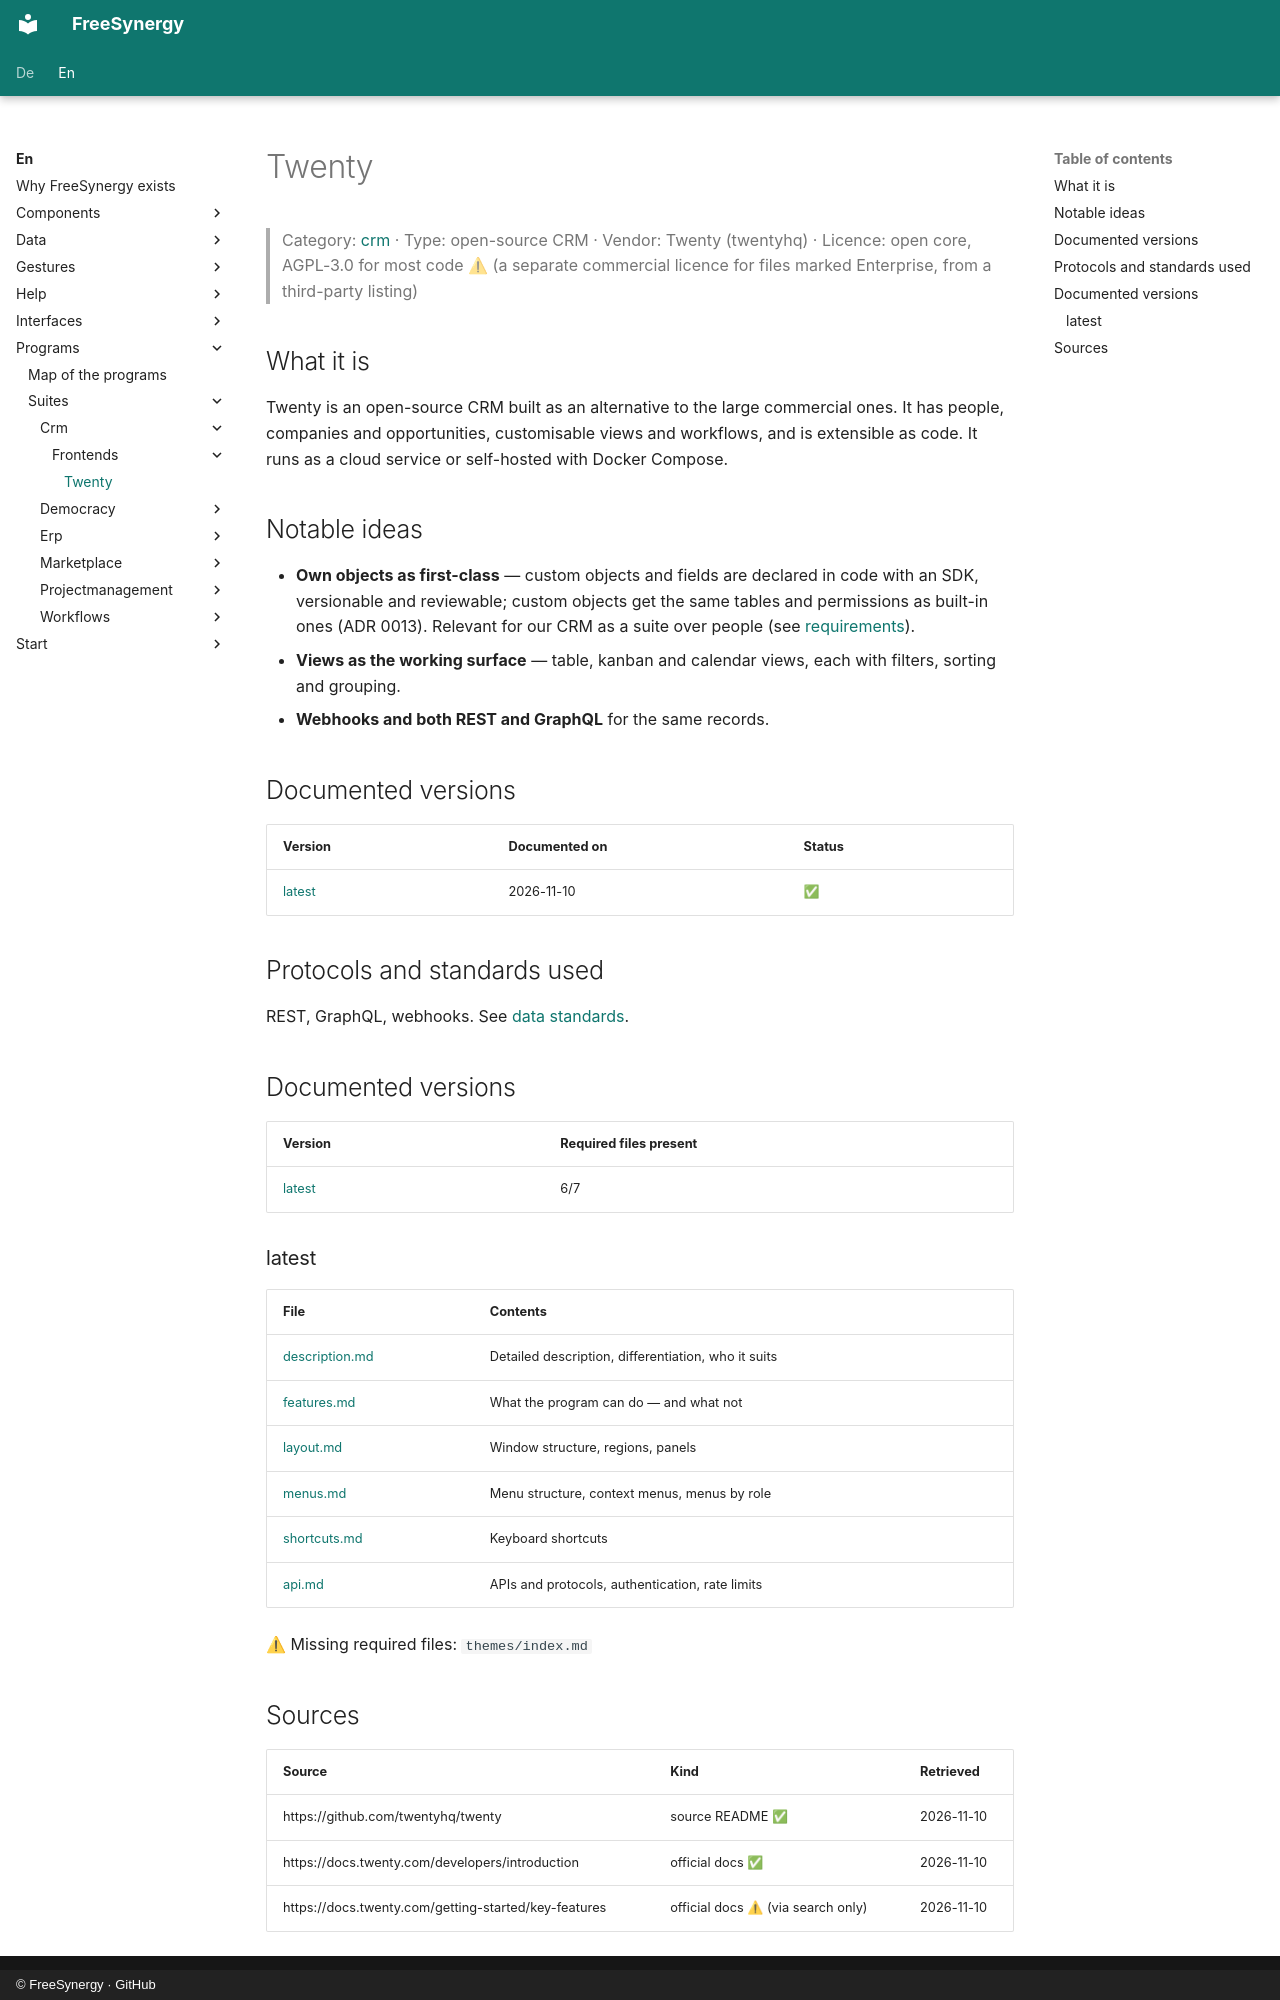

repository: FreeSynergy/fs-documentation · page: en/programs/suites/crm/frontends/twenty/index.html · generator: mkdocs · copyright: © FreeSynergy · GitHub

# Twenty

> Category: [crm](../../index.md) · Type: open-source CRM · Vendor: Twenty (twentyhq) · Licence: open core, AGPL-3.0 for most code ⚠ (a separate commercial licence for files marked Enterprise, from a third-party listing)

## What it is
Twenty is an open-source CRM built as an alternative to the large commercial ones. It has people, companies and opportunities, customisable views and workflows, and is extensible as code. It runs as a cloud service or self-hosted with Docker Compose.

## Notable ideas
- **Own objects as first-class** — custom objects and fields are declared in code with an SDK, versionable and reviewable; custom objects get the same tables and permissions as built-in ones (ADR 0013). Relevant for our CRM as a suite over people (see [requirements](../../requirements.md)).
- **Views as the working surface** — table, kanban and calendar views, each with filters, sorting and grouping.
- **Webhooks and both REST and GraphQL** for the same records.

## Documented versions
| Version | Documented on | Status |
|---------|---------------|--------|
| [latest](latest/description.md) | 2026-11-10 | ✅ |

## Protocols and standards used
REST, GraphQL, webhooks. See [data standards](../../../../../data/standards.md).

## Documented versions

<!-- gen:versions (scripts/gen_frontend_indexes.py) — edits inside are overwritten -->
| Version | Required files present |
|---------|------------------------|
| [latest](latest/description.md) | 6/7 |

### latest

| File | Contents |
|------|----------|
| [description.md](latest/description.md) | Detailed description, differentiation, who it suits |
| [features.md](latest/features.md) | What the program can do — and what not |
| [layout.md](latest/layout.md) | Window structure, regions, panels |
| [menus.md](latest/menus.md) | Menu structure, context menus, menus by role |
| [shortcuts.md](latest/shortcuts.md) | Keyboard shortcuts |
| [api.md](latest/api.md) | APIs and protocols, authentication, rate limits |

⚠ Missing required files: `themes/index.md`
<!-- /gen:versions -->

## Sources
| Source | Kind | Retrieved |
|--------|------|-----------|
| https://github.com/twentyhq/twenty | source README ✅ | 2026-11-10 |
| https://docs.twenty.com/developers/introduction | official docs ✅ | 2026-11-10 |
| https://docs.twenty.com/getting-started/key-features | official docs ⚠ (via search only) | 2026-11-10 |
